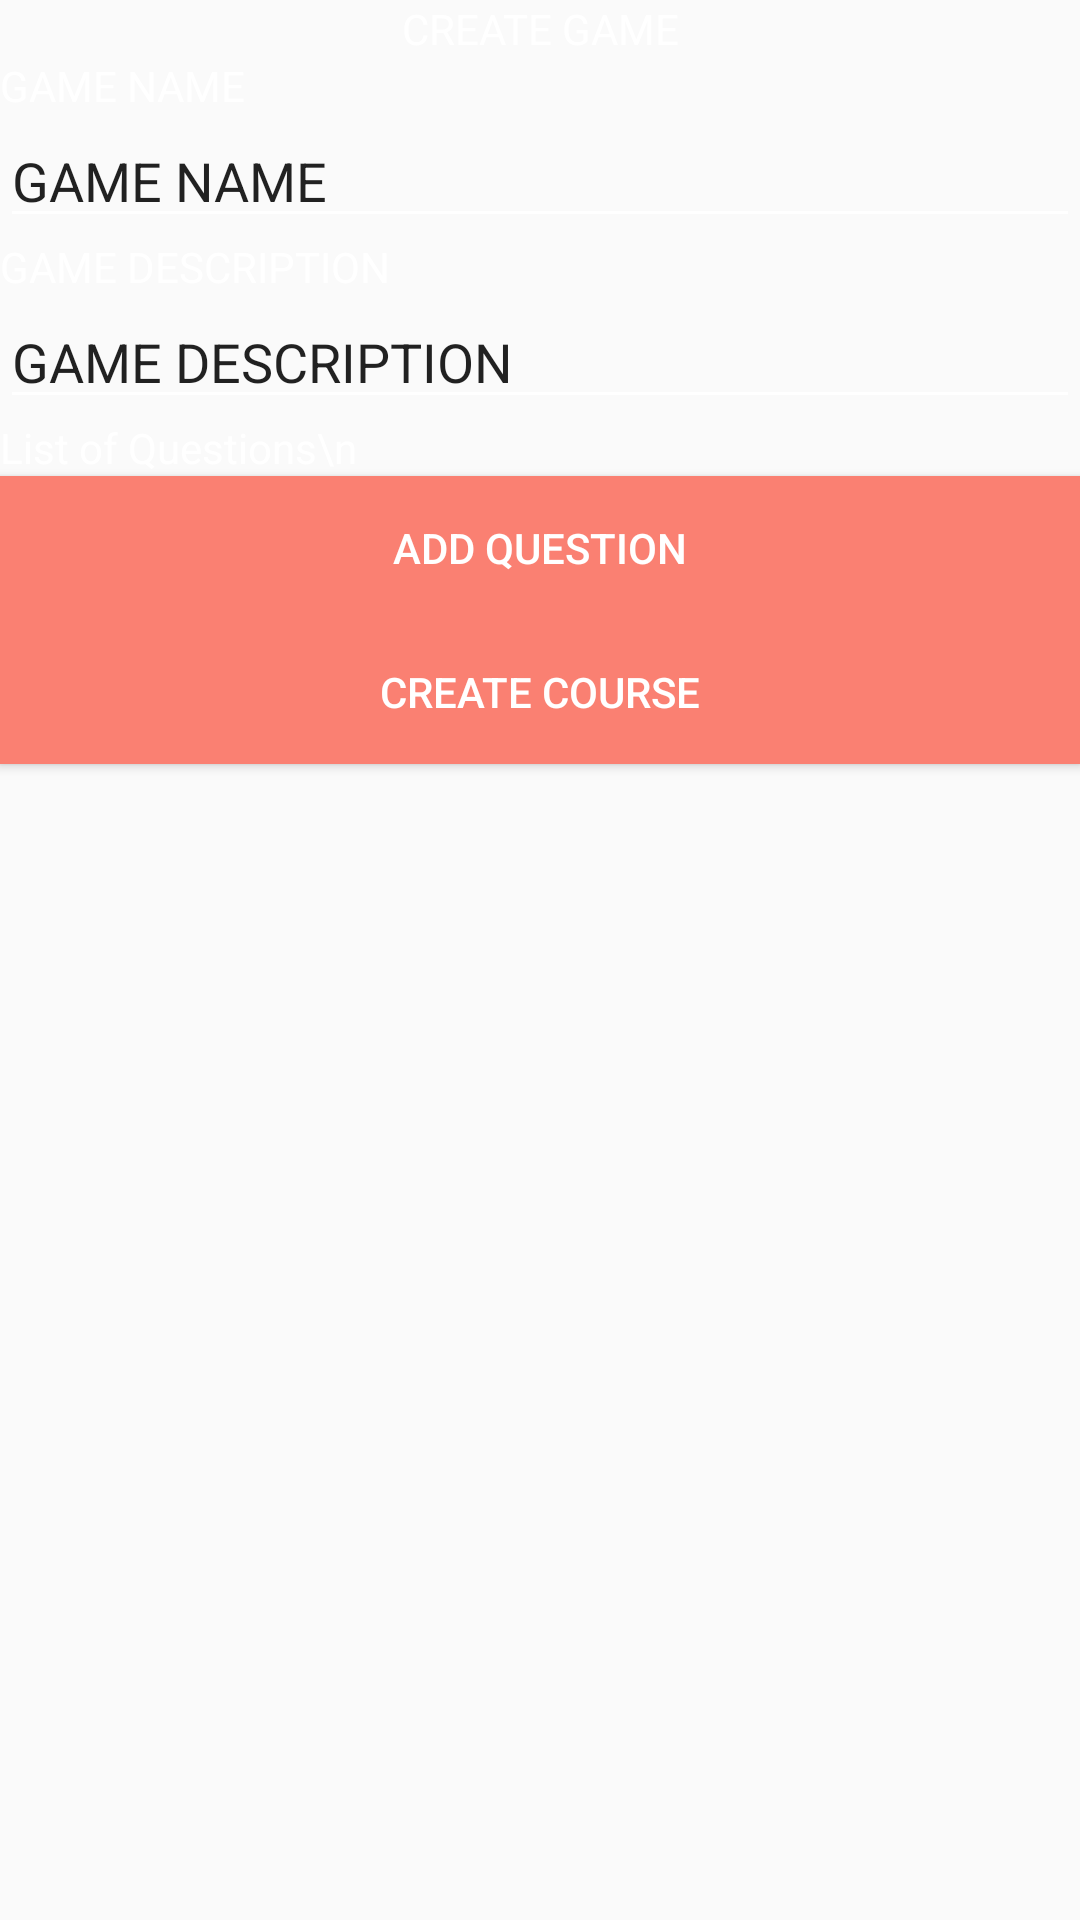

This screen was rendered from an Android layout file. Write that file and the resources it references.
<!-- AndroidManifest.xml: application theme AppTheme -->
<!-- res/layout/activity_create_game.xml -->
<?xml version="1.0" encoding="utf-8"?>
<LinearLayout xmlns:android="http://schemas.android.com/apk/res/android"
    xmlns:app="http://schemas.android.com/apk/res-auto"
    xmlns:tools="http://schemas.android.com/tools"
    android:layout_width="match_parent"
    android:layout_height="match_parent"
    android:layout_margin="@dimen/activity_horizontal_margin"
    android:orientation="vertical"
    tools:context="example.com.teachme.Game.CreateGameActivity">

    <TextView
        android:layout_width="match_parent"
        android:layout_height="wrap_content"
        android:layout_gravity="center"
        android:gravity="center"
        android:text="CREATE GAME" />

    <LinearLayout
        android:layout_width="match_parent"
        android:layout_height="wrap_content"
        android:orientation="vertical">

        <TextView
            android:layout_width="match_parent"
            android:layout_height="wrap_content"
            android:text="GAME NAME" />

        <EditText
            android:id="@+id/courseName"
            android:layout_width="match_parent"
            android:layout_height="wrap_content"
            android:inputType="text"
            android:text="GAME NAME" />

        <TextView
            android:layout_width="match_parent"
            android:layout_height="wrap_content"
            android:text="GAME DESCRIPTION" />

        <EditText
            android:id="@+id/courseDesc"
            android:layout_width="match_parent"
            android:layout_height="wrap_content"
            android:inputType="text"
            android:text="GAME DESCRIPTION" />
    </LinearLayout>

    <TextView
        android:layout_width="match_parent"
        android:layout_height="wrap_content"
        android:text="List of Questions\n" />

    <LinearLayout
        android:id="@+id/fllistGame"
        android:layout_width="match_parent"
        android:layout_height="wrap_content"
        android:orientation="vertical">

    </LinearLayout>

    <Button
        android:layout_width="match_parent"
        android:layout_height="wrap_content"
        android:background="@color/colorPrimary"
        android:onClick="createCourse"
        android:layout_marginBottom="@dimen/activity_horizontal_margin"
        android:text="ADD QUESTION" />


    <Button
        android:layout_width="match_parent"
        android:layout_height="wrap_content"
        android:background="@color/colorPrimary"
        android:onClick="createCourse"
        android:layout_marginBottom="@dimen/activity_horizontal_margin"
        android:text="CREATE COURSE" />


</LinearLayout>
<!-- resources referenced by this layout -->
<resources>
  <color name="colorPrimary">#FA8072</color>
  <style name="AppTheme" parent="Theme.AppCompat.Light.DarkActionBar">
          <item name="colorPrimary">@color/colorPrimary</item>
          <item name="colorPrimaryDark">@color/colorPrimaryDark</item>
          <item name="colorAccent">@color/colorAccent</item>
          <item name="android:textColor">@color/colorText</item>
          <item name="android:textColorHint">@color/colorText</item>
          <item name="colorControlNormal">@color/colorText</item>
          <item name="colorControlActivated">@color/colorText</item>
          <item name="android:itemTextAppearance">@style/MyActionBar.MenuTextStyle</item>
  
      </style>
  <color name="colorPrimaryDark">#FA8072</color>
  <color name="colorAccent">#FFFFFF</color>
  <color name="colorText">#FFFFFF</color>
  <style name="MyActionBar.MenuTextStyle" parent="style/TextAppearance.AppCompat.Widget.ActionBar.Title">
          <item name="android:textColor">@color/colorPrimaryDark</item>
      </style>
</resources>
